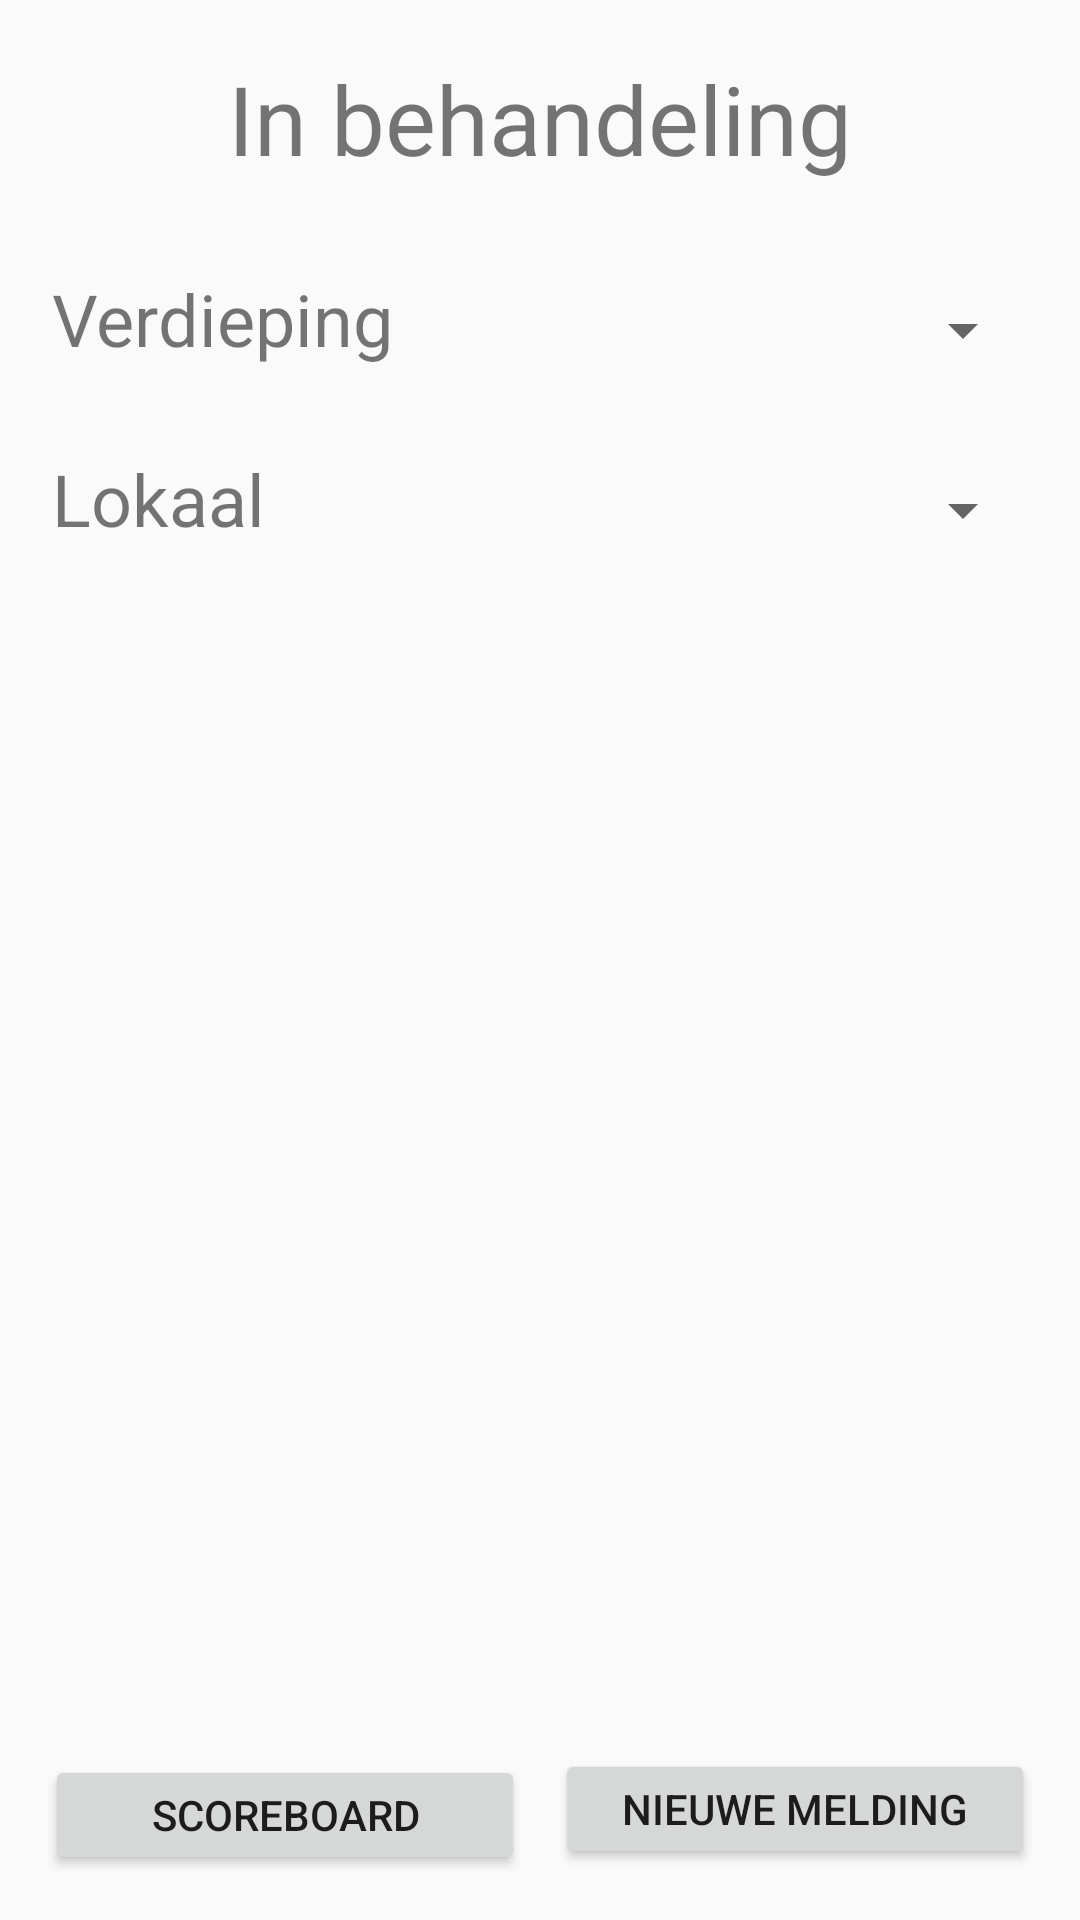

Here is an Android app screen rendered from its layout file. Give the layout XML and the strings, colors and styles it references.
<!-- AndroidManifest.xml: application theme AppTheme -->
<!-- res/layout/activity_list.xml -->
<?xml version="1.0" encoding="utf-8"?>
<android.support.constraint.ConstraintLayout xmlns:android="http://schemas.android.com/apk/res/android"
    xmlns:app="http://schemas.android.com/apk/res-auto"
    xmlns:tools="http://schemas.android.com/tools"
    android:layout_width="match_parent"
    android:layout_height="match_parent"
    tools:context="org.ap.edu.reportingapp.activities.user.ListingActivity">

    <TextView
        android:layout_width="300sp"
        android:layout_height="50sp"
        android:gravity="center"
        android:text="In behandeling"
        android:textSize="32sp"
        app:layout_constraintBottom_toBottomOf="parent"
        app:layout_constraintLeft_toLeftOf="parent"
        app:layout_constraintRight_toRightOf="parent"
        app:layout_constraintTop_toTopOf="parent"
        app:layout_constraintVertical_bias="0.025" />

    <TextView
        android:id="@+id/txtViewVerdieping"
        android:layout_width="130sp"
        android:layout_height="40sp"
        android:text="Verdieping"
        android:textSize="24sp"
        app:layout_constraintBottom_toBottomOf="parent"
        app:layout_constraintHorizontal_bias="0.075"
        app:layout_constraintLeft_toLeftOf="parent"
        app:layout_constraintRight_toRightOf="parent"
        app:layout_constraintTop_toTopOf="parent"
        app:layout_constraintVertical_bias="0.150" />

    <TextView
        android:id="@+id/txtViewLokaal"
        android:layout_width="130sp"
        android:layout_height="40sp"
        android:text="Lokaal"
        android:textSize="24sp"
        app:layout_constraintBottom_toBottomOf="parent"
        app:layout_constraintHorizontal_bias="0.075"
        app:layout_constraintLeft_toLeftOf="parent"
        app:layout_constraintRight_toRightOf="parent"
        app:layout_constraintTop_toTopOf="parent"
        app:layout_constraintVertical_bias="0.250" />

    <Spinner
        android:id="@+id/cmbVerdieping"
        android:layout_width="160dp"
        android:layout_height="40dp"
        app:layout_constraintBottom_toBottomOf="parent"
        app:layout_constraintHorizontal_bias="0.925"
        app:layout_constraintLeft_toLeftOf="parent"
        app:layout_constraintRight_toRightOf="parent"
        app:layout_constraintTop_toTopOf="parent"
        app:layout_constraintVertical_bias="0.150" />

    <Spinner
        android:id="@+id/cmbLokaal"
        android:layout_width="160dp"
        android:layout_height="40dp"
        app:layout_constraintBottom_toBottomOf="parent"
        app:layout_constraintHorizontal_bias="0.925"
        app:layout_constraintLeft_toLeftOf="parent"
        app:layout_constraintRight_toRightOf="parent"
        app:layout_constraintTop_toTopOf="parent"
        app:layout_constraintVertical_bias="0.250" />

    <Button
        android:id="@+id/btnScoreBoard"
        android:layout_width="160dp"
        android:layout_height="40dp"
        android:text="Scoreboard"
        app:layout_constraintBottom_toBottomOf="parent"
        app:layout_constraintHorizontal_bias="0.075"
        app:layout_constraintLeft_toLeftOf="parent"
        app:layout_constraintRight_toRightOf="parent"
        app:layout_constraintTop_toTopOf="parent"
        app:layout_constraintVertical_bias="0.975" />

    <Button
        android:id="@+id/btnNieuw"
        android:layout_width="160dp"
        android:layout_height="40dp"
        android:layout_marginBottom="2dp"
        android:text="Nieuwe melding"
        app:layout_constraintBottom_toBottomOf="parent"
        app:layout_constraintHorizontal_bias="0.925"
        app:layout_constraintLeft_toLeftOf="parent"
        app:layout_constraintRight_toRightOf="parent"
        app:layout_constraintTop_toTopOf="parent"
        app:layout_constraintVertical_bias="0.975" />

    <android.support.v7.widget.RecyclerView
        android:id="@+id/lstBestaand"
        android:layout_width="344dp"
        android:layout_height="286dp"
        app:layout_constraintBottom_toBottomOf="parent"
        app:layout_constraintLeft_toLeftOf="parent"
        app:layout_constraintRight_toRightOf="parent"
        app:layout_constraintTop_toTopOf="parent"
        app:layout_constraintVertical_bias="0.750" />

    <Button
        android:id="@+id/btnAdmin"
        android:layout_width="70dp"
        android:layout_height="50dp"
        android:text="Admin"
        android:visibility="gone"
        app:layout_constraintBottom_toBottomOf="parent"
        app:layout_constraintHorizontal_bias="0.975"
        app:layout_constraintLeft_toLeftOf="parent"
        app:layout_constraintRight_toRightOf="parent"
        app:layout_constraintTop_toTopOf="parent"
        app:layout_constraintVertical_bias="0.025" />

</android.support.constraint.ConstraintLayout>
<!-- resources referenced by this layout -->
<resources>
  <style name="AppTheme" parent="Theme.AppCompat.Light.DarkActionBar">
          <item name="colorPrimary">@color/colorPrimary</item>
          <item name="colorPrimaryDark">@color/colorPrimaryDark</item>
          <item name="colorAccent">@color/colorAccent</item>
      </style>
  <color name="colorPrimary">#c30009</color>
  <color name="colorPrimaryDark">#96000b</color>
  <color name="colorAccent">#990c16</color>
</resources>
